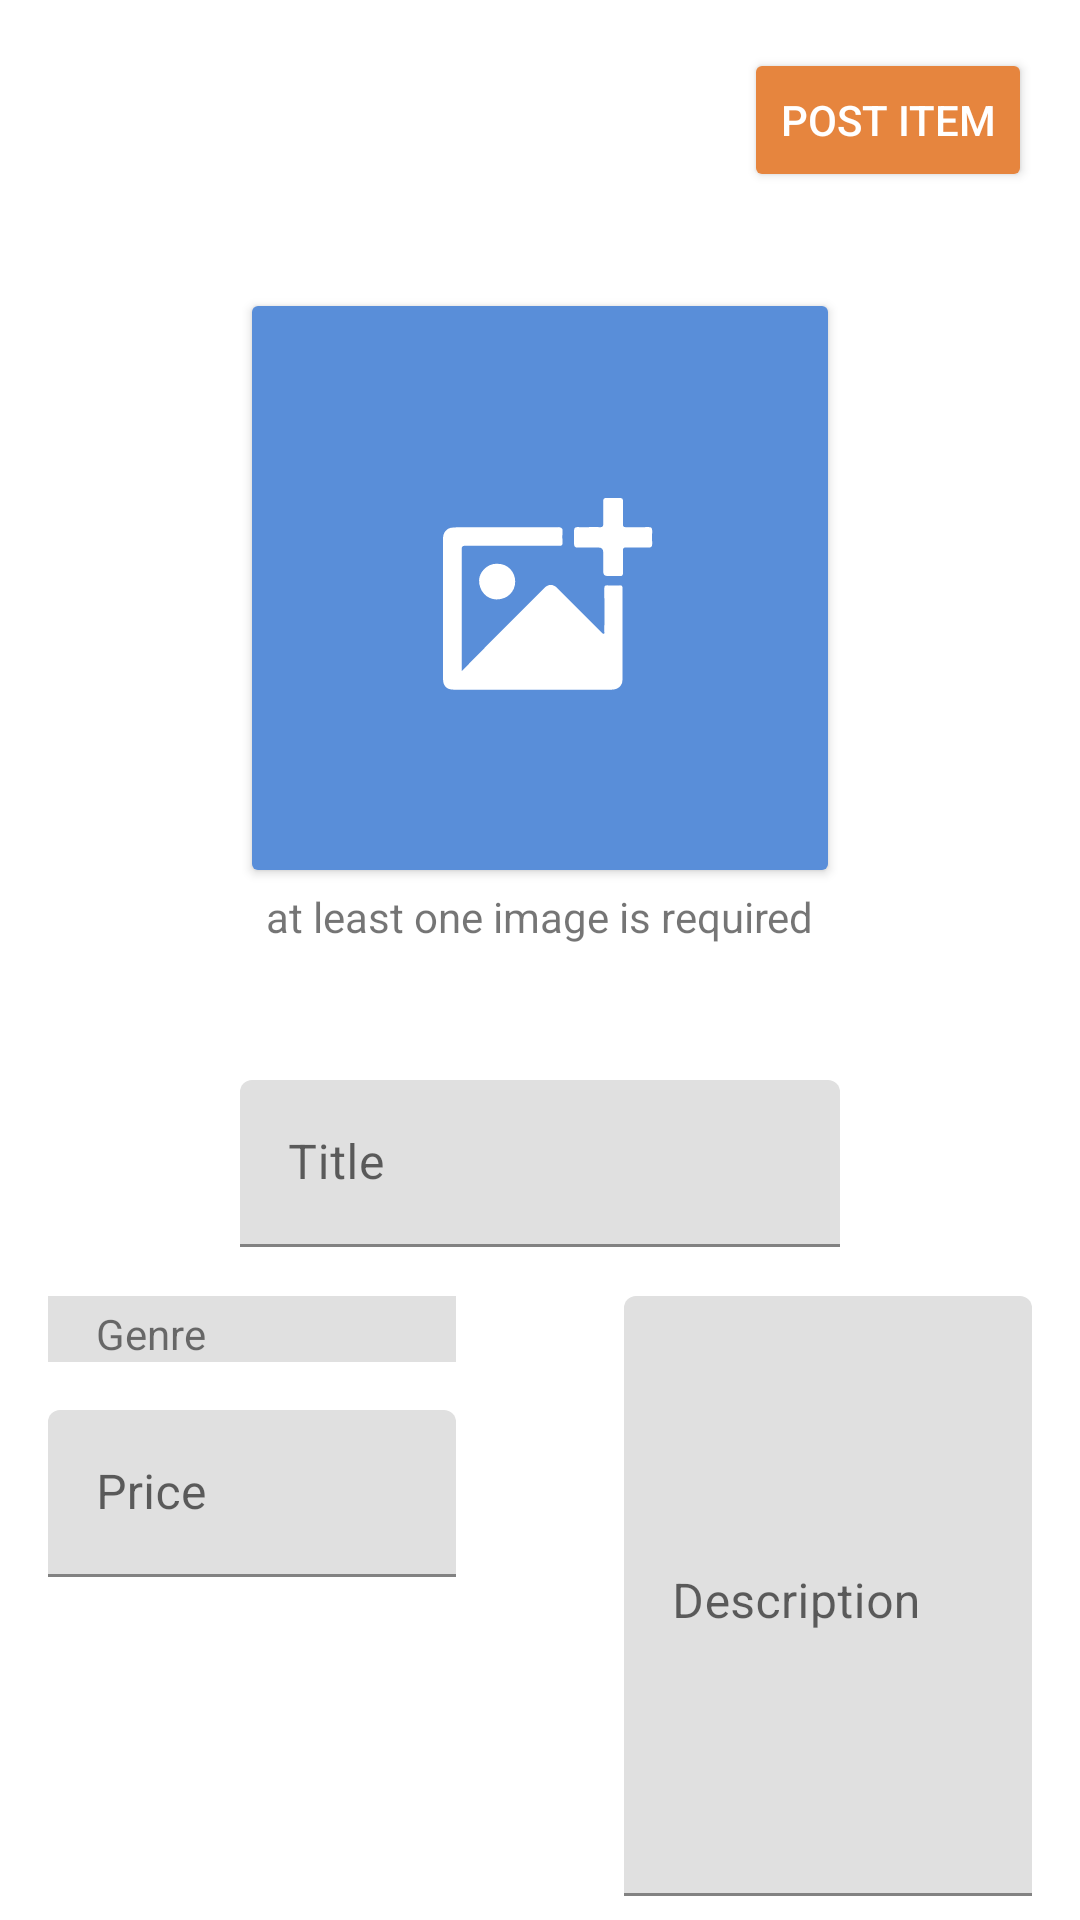

The Android layout XML behind this screen, and the referenced resources:
<!-- AndroidManifest.xml: application theme Theme.UniversityMarket -->
<!-- res/layout/fragment_post.xml -->
<?xml version="1.0" encoding="utf-8"?>
<androidx.constraintlayout.widget.ConstraintLayout xmlns:android="http://schemas.android.com/apk/res/android"
    xmlns:app="http://schemas.android.com/apk/res-auto"
    xmlns:tools="http://schemas.android.com/tools"
    android:id="@+id/post_name_textfield"
    android:layout_width="match_parent"
    android:layout_height="match_parent"
    android:alpha="500"
    tools:context=".fragments.PostFragment">

    <Button
        android:id="@+id/post_submit_button"
        android:layout_width="wrap_content"
        android:layout_height="wrap_content"
        android:backgroundTint="?colorSecondary"
        android:text="@string/post_submit_button_txt"
        android:textColor="?colorOnSecondary"
        app:icon="@drawable/send_icon"
        app:layout_constraintEnd_toEndOf="parent"
        app:layout_constraintTop_toTopOf="parent"
        android:layout_marginEnd="?attr/listPreferredItemPaddingEnd"
        android:layout_marginTop="?attr/listPreferredItemPaddingStart"/>


    <ScrollView
        android:id="@+id/post_scroll_view"
        android:layout_width="0dp"
        android:layout_height="0dp"
        app:layout_constraintTop_toBottomOf="@id/post_submit_button"
        app:layout_constraintBottom_toBottomOf="parent"
        app:layout_constraintStart_toStartOf="parent"
        app:layout_constraintEnd_toEndOf="parent"
        android:layout_marginTop="?attr/listPreferredItemPaddingStart"
        android:layout_marginStart="?attr/listPreferredItemPaddingStart"
        android:layout_marginEnd="?attr/listPreferredItemPaddingStart"
        >

        <androidx.constraintlayout.widget.ConstraintLayout
            android:layout_width="match_parent"
            android:layout_height="wrap_content"
            android:orientation="vertical">

            <com.google.android.material.floatingactionbutton.FloatingActionButton
                android:id="@+id/post_imageremove_button"
                android:layout_width="wrap_content"
                android:layout_height="wrap_content"
                android:layout_marginStart="-36dp"
                android:clickable="true"
                android:src="@drawable/close_icon"
                android:visibility="invisible"
                app:backgroundTint="?colorPrimaryDark"
                app:layout_constraintStart_toEndOf="@id/post_imageupload_button"
                app:layout_constraintTop_toTopOf="parent"
                tools:ignore="SpeakableTextPresentCheck" />

            <ImageButton
                android:id="@+id/post_imageupload_button"
                android:layout_width="200dp"
                android:layout_height="200dp"
                android:layout_marginTop="?attr/listPreferredItemPaddingStart"
                android:backgroundTint="?colorPrimaryVariant"
                android:contentDescription="@string/post_image_submit_hint"
                android:paddingHorizontal="?attr/listPreferredItemPaddingStart"
                android:paddingVertical="?attr/actionBarSize"
                android:scaleType="centerInside"
                android:src="@drawable/add_image"
                android:tintMode="src_in"
                android:translationZ="2dp"
                app:layout_constraintEnd_toEndOf="parent"
                app:layout_constraintStart_toStartOf="parent"
                app:layout_constraintTop_toTopOf="parent"
                app:tint="?colorOnSecondary" />

            <androidx.viewpager2.widget.ViewPager2
                android:id="@+id/post_image_pager"
                android:layout_width="0dp"
                android:layout_height="200dp"
                app:layout_constraintStart_toStartOf="parent"
                app:layout_constraintEnd_toEndOf="parent"
                android:layout_marginStart="?attr/actionBarSize"
                android:layout_marginEnd="?attr/actionBarSize"
                app:layout_constraintTop_toTopOf="parent"
                android:layout_marginTop="?attr/listPreferredItemPaddingStart"
                >

            </androidx.viewpager2.widget.ViewPager2>

            <LinearLayout
                android:id="@+id/post_image_carousel"
                android:layout_width="0dp"
                android:layout_height="200dp"
                android:orientation="horizontal"
                app:layout_constraintStart_toStartOf="parent"
                app:layout_constraintEnd_toEndOf="parent"
                android:layout_marginStart="?attr/actionBarSize"
                android:layout_marginEnd="?attr/actionBarSize"
                app:layout_constraintTop_toTopOf="parent"
                android:layout_marginTop="?attr/listPreferredItemPaddingStart"
                android:gravity="center_horizontal"
                android:translationZ="0dp"/>

            <LinearLayout
                android:id="@+id/post_indicator_container"
                android:layout_width="200dp"
                android:layout_height="?attr/listPreferredItemPaddingStart"
                app:layout_constraintEnd_toEndOf="parent"
                app:layout_constraintStart_toStartOf="parent"
                app:layout_constraintTop_toBottomOf="@id/post_image_pager"
                android:orientation="horizontal">

            </LinearLayout>

            <Button
                android:id="@+id/post_image_addmore_button"
                android:layout_width="wrap_content"
                android:layout_height="wrap_content"
                android:layout_weight="1"
                android:text="@string/post_image_addmore_button_txt"
                android:visibility="invisible"
                app:icon="@drawable/add_image"
                app:iconSize="?attr/listPreferredItemPaddingStart"
                app:layout_constraintEnd_toEndOf="parent"
                app:layout_constraintStart_toStartOf="parent"
                app:layout_constraintTop_toBottomOf="@id/post_indicator_container" />

            <TextView
                android:id="@+id/post_image_label"
                android:layout_width="wrap_content"
                android:layout_height="wrap_content"
                android:text="@string/post_image_required_txt"
                app:layout_constraintEnd_toEndOf="parent"
                app:layout_constraintStart_toStartOf="parent"
                app:layout_constraintTop_toBottomOf="@id/post_imageupload_button" />

            <com.google.android.material.textfield.TextInputLayout
                android:id="@+id/post_title_layout"
                android:layout_width="200dp"
                android:layout_height="?attr/actionBarSize"
                android:hint="@string/post_title_field_hint"
                app:boxBackgroundColor="?colorTertiaryContainer"
                app:boxBackgroundMode="filled"
                app:layout_constraintEnd_toEndOf="parent"
                app:layout_constraintStart_toStartOf="parent"
                app:layout_constraintTop_toBottomOf="@id/post_image_addmore_button">

                <com.google.android.material.textfield.TextInputEditText
                    android:id="@+id/post_title_field"
                    android:layout_width="match_parent"
                    android:layout_height="wrap_content"
                    android:inputType="textShortMessage"
                    android:maxLength="25"
                    android:maxLines="1" />
            </com.google.android.material.textfield.TextInputLayout>

            <Space
                android:id="@+id/post_space_inbetween"
                android:layout_width="?attr/actionBarSize"
                android:layout_height="0dp"
                app:layout_constraintTop_toTopOf="parent"
                app:layout_constraintStart_toStartOf="parent"
                app:layout_constraintEnd_toEndOf="parent"/>

            <TextView
                android:id="@+id/post_genre_label"
                android:layout_width="0dp"
                android:layout_height="wrap_content"
                android:layout_marginTop="?attr/listPreferredItemPaddingStart"
                android:background="?colorTertiaryContainer"
                android:foregroundTint="@color/mtrl_filled_background_color"
                android:foregroundTintMode="screen"
                android:paddingStart="?attr/listPreferredItemPaddingStart"
                android:paddingTop="?android:expandableListPreferredChildIndicatorLeft"
                android:paddingEnd="?attr/listPreferredItemPaddingEnd"
                android:requiresFadingEdge="vertical"
                android:text="@string/post_genre_label_txt"
                app:layout_constraintEnd_toStartOf="@id/post_space_inbetween"
                app:layout_constraintStart_toStartOf="parent"
                app:layout_constraintTop_toBottomOf="@id/post_title_layout" />

            <RadioGroup
                android:id="@+id/post_genre_group"
                android:layout_width="0dp"
                android:layout_height="wrap_content"
                android:background="?colorTertiaryContainer"
                app:layout_constraintEnd_toStartOf="@id/post_space_inbetween"
                app:layout_constraintStart_toStartOf="parent"
                app:layout_constraintTop_toBottomOf="@id/post_genre_label" />

            <com.google.android.material.textfield.TextInputLayout
                android:id="@+id/post_price_layout"
                android:layout_width="0dp"
                android:layout_height="?attr/actionBarSize"
                android:layout_marginTop="?attr/listPreferredItemPaddingStart"
                android:hint="@string/post_price_field_hint"
                app:boxBackgroundColor="?colorTertiaryContainer"
                app:boxBackgroundMode="filled"
                app:layout_constraintEnd_toStartOf="@id/post_space_inbetween"
                app:layout_constraintStart_toStartOf="parent"
                app:layout_constraintTop_toBottomOf="@id/post_genre_group">

                <com.google.android.material.textfield.TextInputEditText
                    android:id="@+id/post_price_field"
                    android:layout_width="match_parent"
                    android:layout_height="wrap_content"
                    android:inputType="number|numberDecimal" />
            </com.google.android.material.textfield.TextInputLayout>

            <com.google.android.material.textfield.TextInputLayout
                android:id="@+id/post_description_layout"
                android:layout_width="0dp"
                android:layout_height="200dp"
                android:layout_marginTop="?attr/listPreferredItemPaddingStart"
                app:boxBackgroundColor="?colorTertiaryContainer"
                app:layout_constraintEnd_toEndOf="parent"
                app:layout_constraintStart_toEndOf="@id/post_space_inbetween"
                app:layout_constraintTop_toBottomOf="@id/post_title_layout"
                android:hint="@string/post_description_field_hint" >

                <com.google.android.material.textfield.TextInputEditText
                    android:id="@+id/post_description_field"
                    android:layout_width="match_parent"
                    android:layout_height="match_parent"
                    android:gravity="start|top" />
            </com.google.android.material.textfield.TextInputLayout>

        </androidx.constraintlayout.widget.ConstraintLayout>
    </ScrollView>
</androidx.constraintlayout.widget.ConstraintLayout>
<!-- resources referenced by this layout -->
<resources>
  <!-- drawable add_image: vector/xml drawable (drawable, 2433 chars, omitted) -->
  <string name="post_description_field_hint">Description</string>
  <string name="post_genre_label_txt">Genre</string>
  <string name="post_image_addmore_button_txt">Add more images</string>
  <string name="post_image_required_txt">at least one image is required</string>
  <string name="post_image_submit_hint">Image upload</string>
  <string name="post_price_field_hint">Price</string>
  <string name="post_submit_button_txt">Post Item</string>
  <string name="post_title_field_hint">Title</string>
  <style name="Theme.UniversityMarket" parent="Theme.MaterialComponents.DayNight.DarkActionBar">
          
          <item name="colorPrimary">#2764AB</item>
          <item name="colorPrimaryVariant">#598ED9</item>
          <item name="colorPrimaryDark">#173452</item>
          <item name="colorOnPrimary">@color/white</item>
          
          <item name="colorSecondary">#E6853E</item>
          <item name="colorSecondaryVariant">#B75B2B</item>
          <item name="colorOnSecondary">@color/white</item>
          
          <item name="colorTertiary">@color/white</item>
          <item name="colorOnTertiary">#7B7B7B</item>
          <item name="colorTertiaryContainer">#E0E0E0</item>
          
          <item name="android:statusBarColor">?colorPrimaryDark</item>
          
          <item name="windowActionBarOverlay">true</item>
      </style>
  <!-- not gathered from this repository: default colours our renderer supplied (Android Studio template values) -->
  <color name="white">#FFFFFFFF</color>
</resources>
